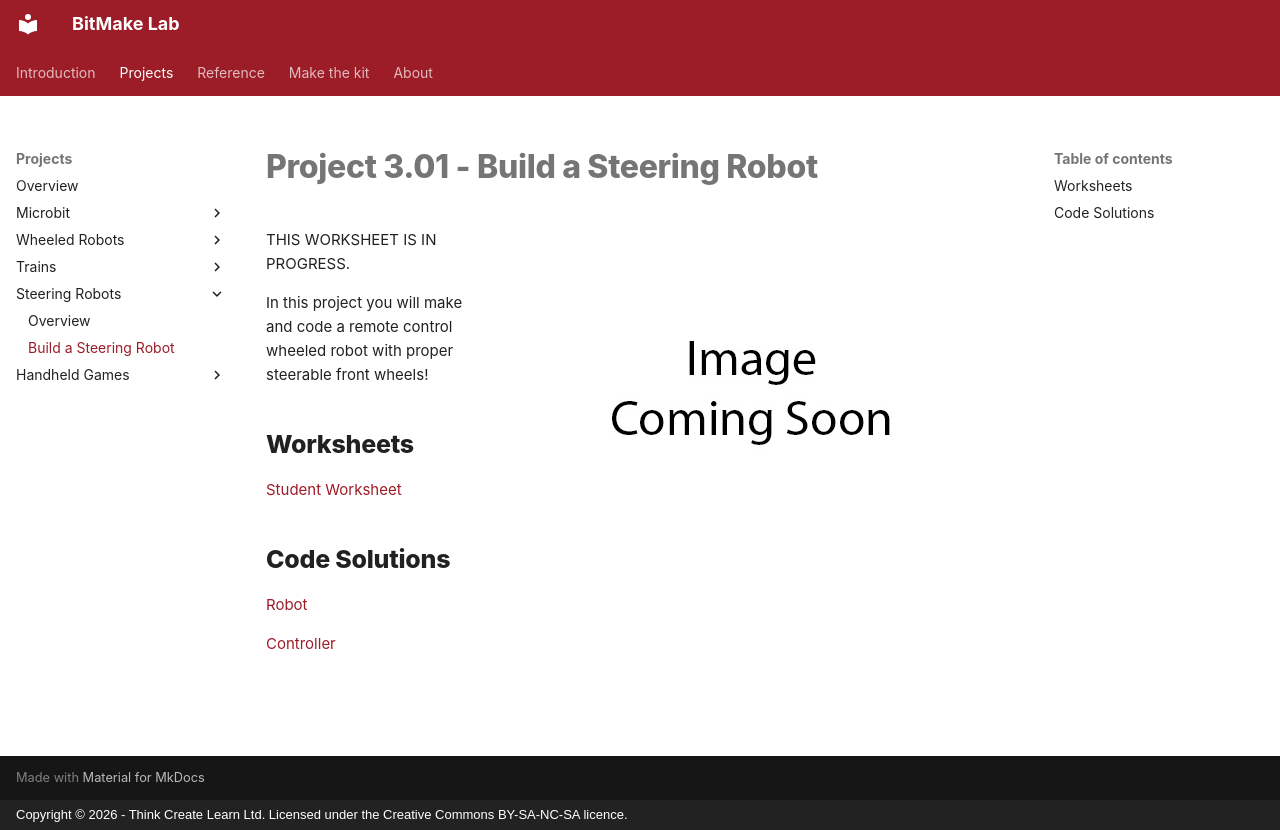

repository: lewfer/Website-BitMakeLab · page: projects/steering-robots/project-3.01/index.html · generator: mkdocs · copyright: Copyright © 2026 - Think Create Learn Ltd. Licensed under the Creative Commons BY-SA-NC-SA licence.

# Project 3.01 - Build a Steering Robot

![Robot](index.jpg){ align=right }

THIS WORKSHEET IS IN PROGRESS.

In this project you will make and code a remote control wheeled robot with proper steerable front wheels!

## Worksheets

[Student Worksheet](Project 3.01 - Build a Steering Robot.pdf){ target=_blank }

## Code Solutions

[Robot](code/microbit-steering-robot.hex)

[Controller](code/microbit-steering-controller.hex)
